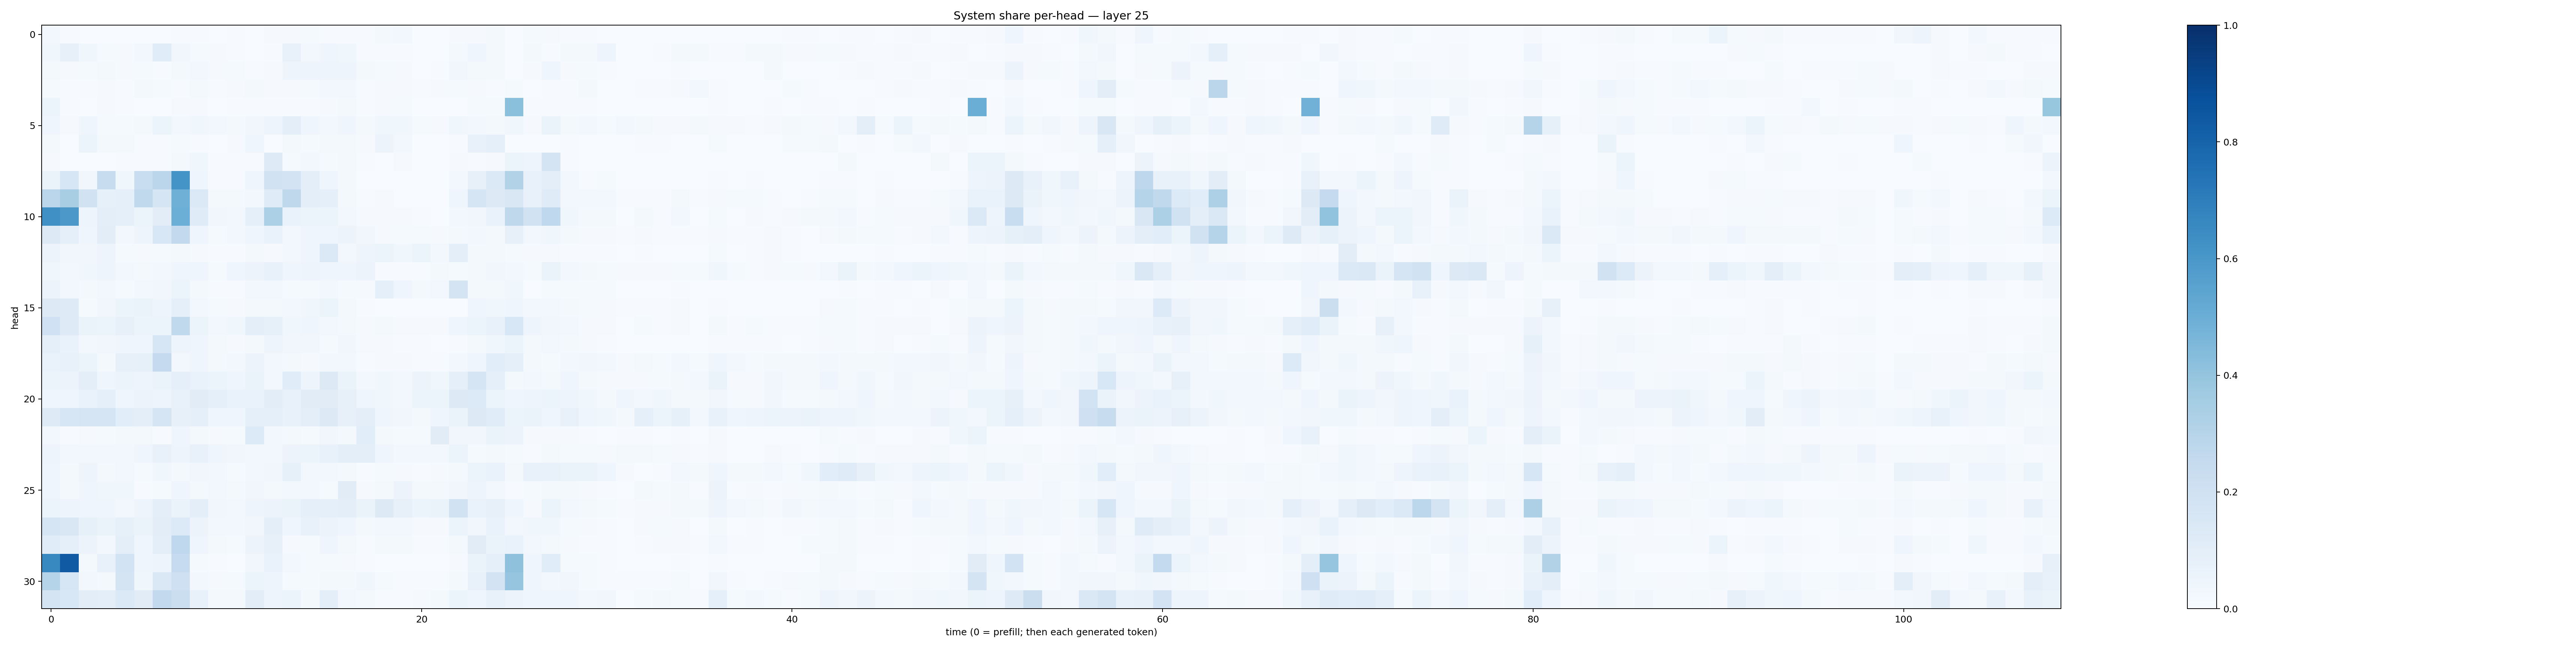

Source data for this figure (header and first rows):
0.02616345, 0.00622703, 0.0029395958, 0.0039048644, 0.0017492019, 0.0028023978, 0.0029505738, 0.004084888, 0.005990664, 0.0017560805, 0.004205418, 0.0027174593, 0.010913157, 0.009387094, 0.011785677, 0.007217829, 0.0076131, 0.006215972, 0.01727929, 0.03032219, 0.0015267632, 0.0014693084, 0.009870273, 0.0096157575
0.03654, 0.07874, 0.03733, 0.01333, 0.01138, 0.02531, 0.117, 0.03338, 0.01453, 0.011, 0.0074, 0.003222, 0.005575, 0.07327, 0.02996, 0.04087, 0.03745, 0.005494, 0.006923, 0.006492, 0.003168, 0.002853, 0.01584, 0.04155
0.02145, 0.009094, 0.01413, 0.01816, 0.01122, 0.01552, 0.004481, 0.02141, 0.02591, 0.01052, 0.01321, 0.005134, 0.009533, 0.05029, 0.04999, 0.04787, 0.05064, 0.01888, 0.01408, 0.00926, 0.001839, 0.004003, 0.03332, 0.02186
0.01208, 0.004353, 0.006609, 0.008773, 0.003994, 0.02247, 0.01213, 0.007126, 0.0174, 0.006526, 0.007965, 0.02234, 0.008148, 0.01074, 0.01258, 0.02589, 0.02385, 0.005236, 0.01026, 0.01027, 0.006814, 0.007895, 0.01512, 0.01165
0.05981, 0.007111, 0.003203, 0.009378, 0.005748, 0.0008673, 0.002062, 0.009747, 0.01125, 0.003439, 0.004081, 0.006051, 0.004481, 0.003991, 0.006332, 0.01158, 0.01667, 0.005795, 0.008556, 0.01387, 0.002103, 0.001504, 0.00235, 0.01395
0.04547, 0.00988, 0.04453, 0.01369, 0.01253, 0.01567, 0.06052, 0.03082, 0.0355, 0.0268, 0.01716, 0.03465, 0.04827, 0.09417, 0.04477, 0.02923, 0.0418, 0.02079, 0.03674, 0.03745, 0.01455, 0.00846, 0.03516, 0.02929
0.01811, 0.002388, 0.05253, 0.01773, 0.02314, 0.007402, 0.007738, 0.0128, 0.006292, 0.003435, 0.008693, 0.04235, 0.002437, 0.02076, 0.01375, 0.01847, 0.01777, 0.008325, 0.05562, 0.02901, 0.002285, 0.001702, 0.006697, 0.07412
0.01008, 0.003734, 0.003659, 0.002312, 0.00492, 0.005945, 0.005655, 0.01875, 0.03734, 0.005178, 0.00404, 0.004836, 0.1215, 0.0146, 0.02997, 0.01226, 0.02244, 0.006102, 0.003776, 0.01102, 0.001041, 0.001055, 0.009149, 0.005725
0.06275, 0.1592, 0.03199, 0.2375, 0.03879, 0.2317, 0.2815, 0.6136, 0.04302, 0.005419, 0.00476, 0.04565, 0.1877, 0.1836, 0.09775, 0.04215, 0.02256, 0.003152, 0.002647, 0.002779, 0.001408, 0.002154, 0.02369, 0.08022
0.2843, 0.3437, 0.1888, 0.08569, 0.09104, 0.2635, 0.17, 0.491, 0.1375, 0.01994, 0.02022, 0.02364, 0.1196, 0.2708, 0.09494, 0.09119, 0.0175, 0.003983, 0.008286, 0.003895, 0.002223, 0.002805, 0.04449, 0.1673
0.6311, 0.5943, 0.05068, 0.09406, 0.08975, 0.05961, 0.102, 0.4966, 0.1179, 0.03479, 0.02977, 0.091, 0.3298, 0.06648, 0.05957, 0.06193, 0.02624, 0.009206, 0.009382, 0.008321, 0.007033, 0.003352, 0.02474, 0.03173
0.1312, 0.09156, 0.04446, 0.105, 0.02831, 0.0476, 0.1547, 0.2589, 0.03968, 0.01439, 0.02832, 0.04645, 0.06753, 0.03084, 0.04442, 0.04433, 0.0578, 0.03366, 0.01143, 0.01323, 0.01332, 0.009408, 0.01886, 0.02917
0.05798, 0.03242, 0.03356, 0.04726, 0.01295, 0.01019, 0.01215, 0.01861, 0.008795, 0.006454, 0.007394, 0.0203, 0.009894, 0.02662, 0.04655, 0.1395, 0.03034, 0.0501, 0.05441, 0.0364, 0.06113, 0.02913, 0.09421, 0.02085
0.03741, 0.02708, 0.03824, 0.04761, 0.02843, 0.01907, 0.02522, 0.04284, 0.04276, 0.01318, 0.04102, 0.05486, 0.07353, 0.04185, 0.04893, 0.04297, 0.04258, 0.05704, 0.005374, 0.004868, 0.004303, 0.0202, 0.01295, 0.02333
0.05761, 0.02783, 0.02128, 0.02467, 0.01299, 0.0266, 0.03391, 0.054, 0.01975, 0.005035, 0.004749, 0.02429, 0.02504, 0.01283, 0.01437, 0.02468, 0.01524, 0.01036, 0.08798, 0.04682, 0.0208, 0.02704, 0.1791, 0.01971
0.1262, 0.1248, 0.01347, 0.03208, 0.05437, 0.06284, 0.04999, 0.08822, 0.02597, 0.01266, 0.00974, 0.01827, 0.0218, 0.02651, 0.03667, 0.0529, 0.02195, 0.006199, 0.0022, 0.00271, 0.001538, 0.001211, 0.003806, 0.03979
0.2003, 0.1215, 0.06514, 0.05083, 0.08069, 0.05374, 0.05367, 0.2646, 0.05174, 0.02963, 0.03833, 0.09588, 0.08409, 0.03629, 0.04621, 0.03096, 0.02326, 0.008479, 0.01784, 0.01117, 0.01053, 0.009236, 0.04129, 0.0542
0.09285, 0.06848, 0.0299, 0.03377, 0.0453, 0.04008, 0.1566, 0.04792, 0.0399, 0.0212, 0.009775, 0.02274, 0.0498, 0.03509, 0.0337, 0.01487, 0.03494, 0.01115, 0.01004, 0.005091, 0.004305, 0.003407, 0.006752, 0.01652
0.06884, 0.07488, 0.06067, 0.01773, 0.08112, 0.08469, 0.2524, 0.02425, 0.04394, 0.02112, 0.02714, 0.05572, 0.03044, 0.02119, 0.01123, 0.02955, 0.02344, 0.005129, 0.008767, 0.008155, 0.006045, 0.006865, 0.02475, 0.04345
0.05209, 0.05854, 0.09674, 0.04112, 0.05879, 0.04849, 0.06349, 0.09112, 0.06851, 0.05201, 0.04394, 0.06444, 0.027, 0.1167, 0.04733, 0.1325, 0.06633, 0.0243, 0.03801, 0.03117, 0.05792, 0.03567, 0.08879, 0.1651
0.04097, 0.04528, 0.06922, 0.08729, 0.04361, 0.05567, 0.0491, 0.07592, 0.1131, 0.0861, 0.07023, 0.06751, 0.102, 0.07317, 0.1131, 0.1114, 0.08151, 0.044, 0.03899, 0.03106, 0.05443, 0.05141, 0.1303, 0.1361
0.1228, 0.1596, 0.1676, 0.1682, 0.1093, 0.09782, 0.1679, 0.07868, 0.09147, 0.04182, 0.04463, 0.08878, 0.09347, 0.07308, 0.09522, 0.1307, 0.08122, 0.09803, 0.03973, 0.0346, 0.02043, 0.04403, 0.06511, 0.1326
0.02419, 0.007619, 0.009692, 0.01258, 0.01703, 0.01886, 0.007342, 0.04406, 0.01605, 0.008676, 0.01498, 0.1333, 0.02429, 0.0158, 0.01311, 0.03418, 0.01572, 0.1084, 0.01689, 0.01181, 0.01465, 0.1102, 0.03248, 0.03389
0.04806, 0.03117, 0.02556, 0.02346, 0.02469, 0.04115, 0.07228, 0.04781, 0.0754, 0.04158, 0.03283, 0.02649, 0.02544, 0.05802, 0.05122, 0.07136, 0.09956, 0.09824, 0.03924, 0.02555, 0.02358, 0.0253, 0.0534, 0.01481
0.03951, 0.01784, 0.04719, 0.02133, 0.02581, 0.01537, 0.03722, 0.02242, 0.03272, 0.02548, 0.01352, 0.02868, 0.03437, 0.08263, 0.02755, 0.02481, 0.01773, 0.007811, 0.01471, 0.008076, 0.003966, 0.0109, 0.02246, 0.05099
0.04232, 0.0164, 0.04293, 0.03833, 0.03681, 0.004728, 0.01319, 0.04132, 0.02299, 0.02398, 0.01961, 0.03198, 0.02102, 0.02641, 0.02638, 0.01283, 0.1101, 0.009106, 0.021, 0.05635, 0.01653, 0.01834, 0.03283, 0.04936
0.06247, 0.0505, 0.04484, 0.04364, 0.02478, 0.04972, 0.09941, 0.0633, 0.09873, 0.034, 0.02725, 0.04931, 0.05652, 0.06393, 0.08681, 0.08817, 0.09994, 0.0636, 0.1301, 0.07911, 0.06131, 0.06587, 0.1887, 0.06724
0.1677, 0.1513, 0.08316, 0.06535, 0.08434, 0.06279, 0.1054, 0.1362, 0.05797, 0.02365, 0.02577, 0.03264, 0.1003, 0.04313, 0.07402, 0.05831, 0.04168, 0.02328, 0.02902, 0.02401, 0.008789, 0.008903, 0.05335, 0.03321
0.1163, 0.0883, 0.05769, 0.03118, 0.09852, 0.04421, 0.09487, 0.2683, 0.04618, 0.01812, 0.01196, 0.05614, 0.07888, 0.01136, 0.01294, 0.04084, 0.01898, 0.007316, 0.0191, 0.01751, 0.005636, 0.004081, 0.01774, 0.1096
0.6575, 0.8385, 0.02307, 0.07183, 0.184, 0.04353, 0.04884, 0.2471, 0.01377, 0.005178, 0.003073, 0.0351, 0.06787, 0.02917, 0.01443, 0.01278, 0.009093, 0.004348, 0.002559, 0.002083, 0.003555, 0.002367, 0.009578, 0.06362
0.2989, 0.1634, 0.03107, 0.01758, 0.1747, 0.03856, 0.1476, 0.2073, 0.02401, 0.008671, 0.01254, 0.05233, 0.04802, 0.01246, 0.01458, 0.02155, 0.02314, 0.03563, 0.01225, 0.007076, 0.004666, 0.005001, 0.01634, 0.07747
0.1741, 0.1532, 0.1018, 0.0943, 0.1406, 0.1117, 0.2598, 0.2206, 0.07348, 0.01784, 0.01709, 0.1019, 0.04719, 0.06195, 0.02281, 0.1005, 0.02385, 0.02216, 0.00603, 0.005268, 0.009724, 0.01725, 0.05937, 0.04556
